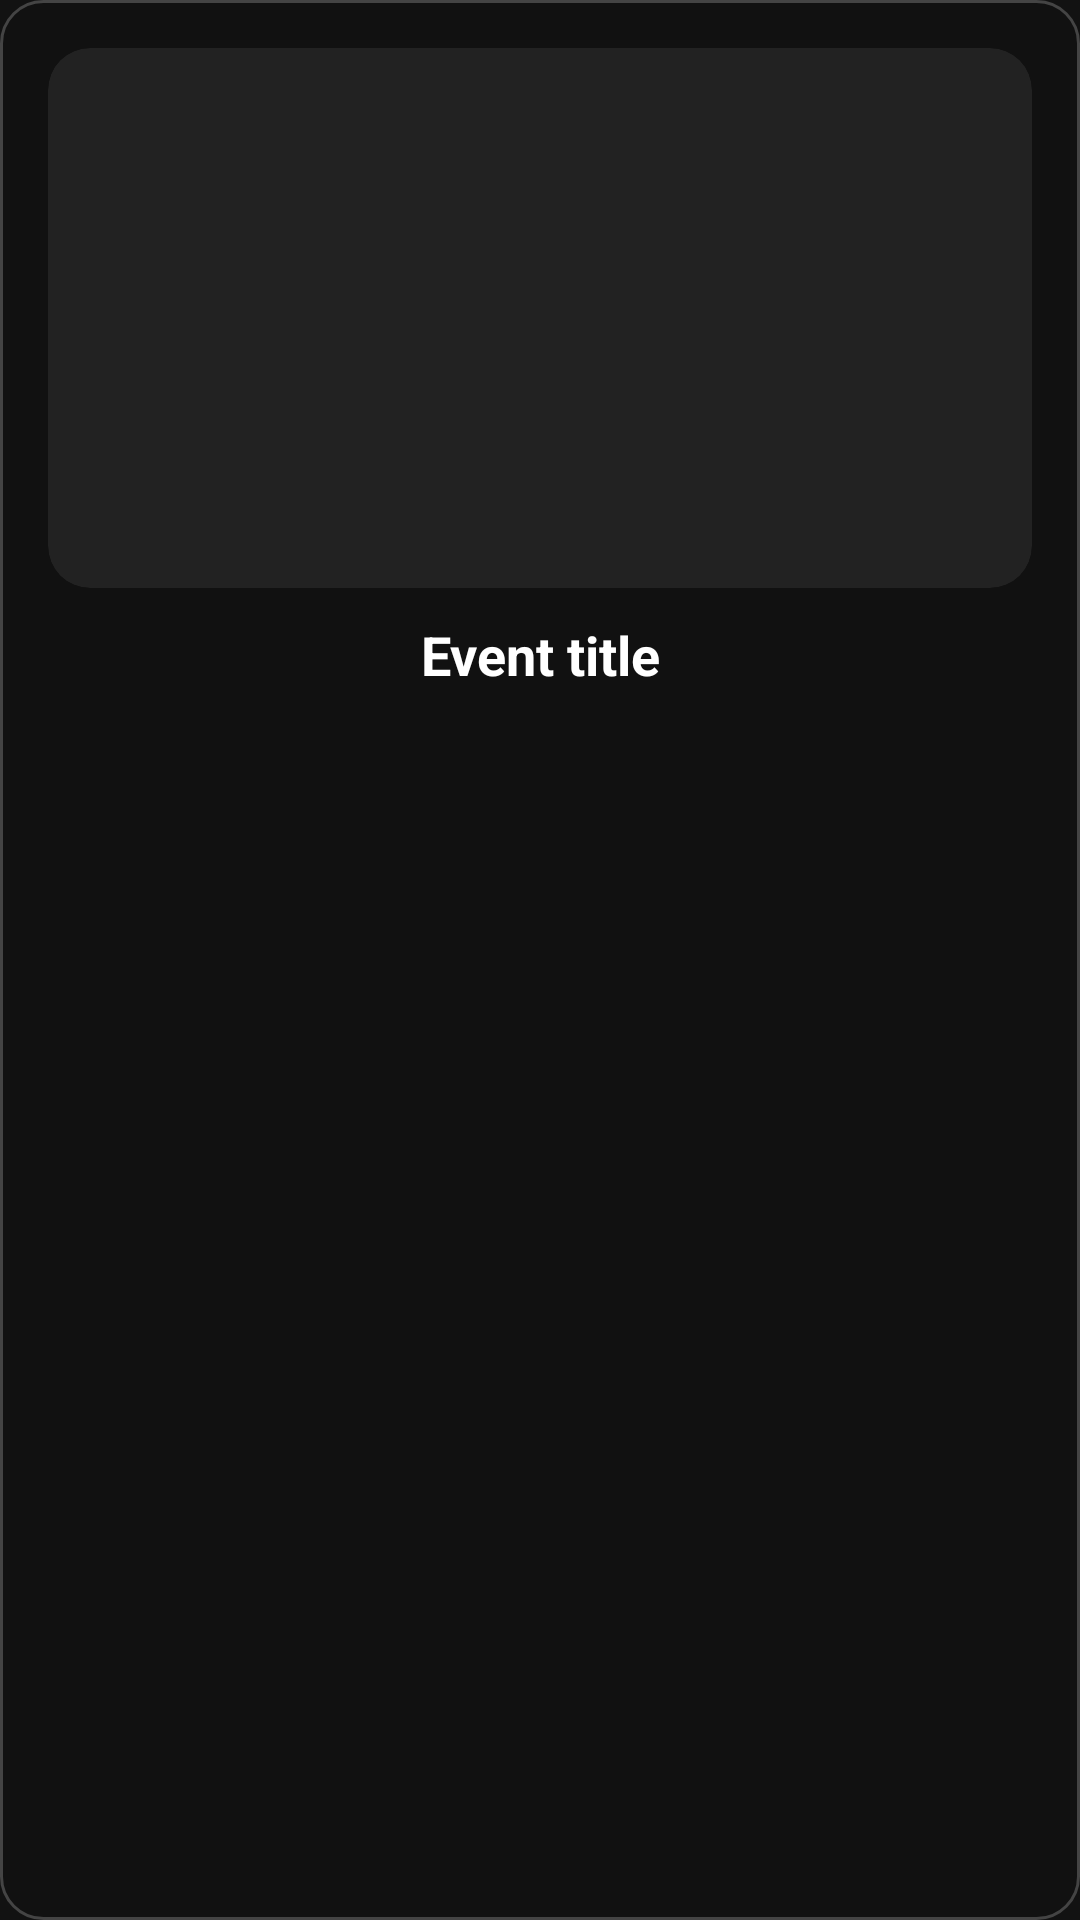

Produce the Android XML layout that renders to this screen, including the resource entries it uses.
<!-- AndroidManifest.xml: application theme Theme.IndeedGambling -->
<!-- res/layout/admin_event_card_item.xml -->
<?xml version="1.0" encoding="utf-8"?>
<LinearLayout xmlns:android="http://schemas.android.com/apk/res/android"
    android:layout_width="match_parent"
    android:layout_height="wrap_content"
    android:orientation="vertical"
    android:layout_marginStart="16dp"
    android:layout_marginEnd="16dp"
    android:layout_marginTop="10dp"
    android:layout_marginBottom="10dp"
    android:background="@drawable/bg_admin_image_card">

    
    <FrameLayout
        android:layout_width="match_parent"
        android:layout_height="180dp"
        android:layout_marginLeft="8dp"
        android:layout_marginRight="8dp"
        android:layout_marginTop="8dp"
        android:layout_marginBottom="8dp"
        android:background="@drawable/bg_event_image_rounded"
        android:clipToOutline="true"
        android:outlineProvider="background">

        <ImageView
            android:id="@+id/eventPosterImage"
            android:layout_width="match_parent"
            android:layout_height="match_parent"
            android:scaleType="centerCrop"
            android:adjustViewBounds="true" />
    </FrameLayout>

    
    <TextView
        android:id="@+id/eventTitleText"
        android:layout_width="match_parent"
        android:layout_height="wrap_content"
        android:layout_marginTop="2dp"
        android:layout_marginBottom="8dp"
        android:gravity="center"
        android:text="Event title"
        android:textColor="#FFFFFF"
        android:textSize="18sp"
        android:textStyle="bold" />

</LinearLayout>
<!-- resources referenced by this layout -->
<resources>
  <!-- drawable bg_admin_image_card (drawable) -->
  <?xml version="1.0" encoding="utf-8"?>
  <shape xmlns:android="http://schemas.android.com/apk/res/android">
  
      
      <solid android:color="#111111" />
  
      
      <stroke
          android:width="1dp"
          android:color="#444444" />
  
      
      <corners android:radius="14dp" />
  
      
      <padding
          android:left="8dp"
          android:top="8dp"
          android:right="8dp"
          android:bottom="8dp" />
  </shape>
  <!-- drawable bg_event_image_rounded (drawable) -->
  <?xml version="1.0" encoding="utf-8"?>
  <shape xmlns:android="http://schemas.android.com/apk/res/android">
      <solid android:color="#222222" />
      <corners android:radius="14dp" />
  </shape>
  <style name="Theme.IndeedGambling" parent="Base.Theme.IndeedGambling" />
  <style name="Base.Theme.IndeedGambling" parent="Theme.Material3.DayNight.NoActionBar">
  
          
          <item name="android:windowBackground">@color/dark_background</item>
          <item name="colorSurface">@color/dark_background</item>
  
          
          <item name="colorPrimary">@color/indeed_color</item>   
          <item name="colorOnPrimary">@color/black</item>        
  
          
          <item name="android:textColor">@color/white</item>
          <item name="colorOnBackground">@color/white</item>
          <item name="colorOnSurface">@color/white</item>
  
      </style>
  <color name="dark_background">#FF121212</color>
  <color name="indeed_color">#0A66C2</color>
  <color name="black">#FF000000</color>
  <color name="white">#FFFFFFFF</color>
</resources>
